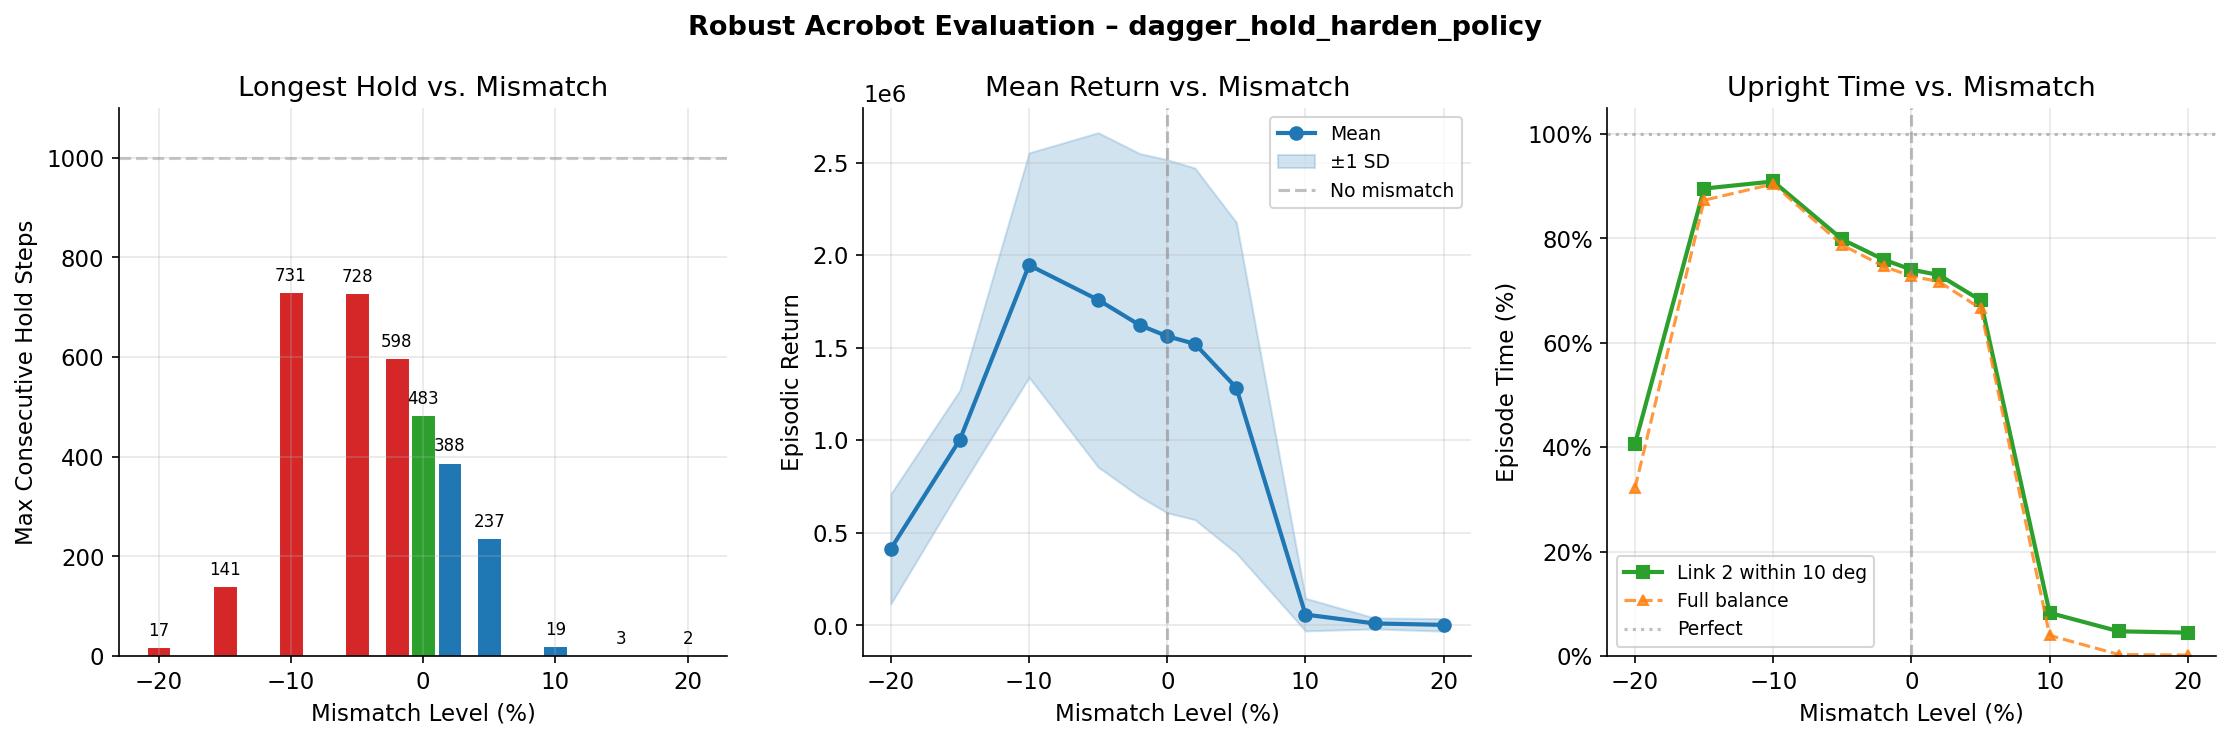

Values plotted in this chart, from the file beside it:
mismatch_pct, hold_score_pct, mean_return, std_return, mean_steps, target_reach_rate, mean_max_hold_steps, mean_upright_time_pct, mean_balance_time_pct, n_episodes
-20.0, 1.731, 412977, 297099, 1000, 100.0, 17.31, 40.63, 32.18, 100
-15.0, 14.06, 1003647, 266637, 1000, 100.0, 140.6, 89.53, 87.3, 100
-10.0, 73.05, 1946193, 606527, 1000, 100.0, 730.5, 90.89, 90.4, 100
-5.0, 72.78, 1758421, 903549, 1000, 100.0, 727.8, 79.77, 78.71, 100
-2.0, 59.78, 1622303, 927005, 1000, 100.0, 597.8, 75.92, 74.61, 100
0.0, 48.28, 1561611, 954149, 1000, 100.0, 482.8, 74.01, 72.75, 100
2.0, 38.82, 1520679, 950009, 1000, 100.0, 388.2, 72.96, 71.7, 100
5.0, 23.7, 1283284, 893823, 1000, 100.0, 237.0, 68.13, 66.57, 100
10.0, 1.923, 57681, 88170, 1000, 100.0, 19.23, 8.272, 3.962, 100
15.0, 0.272, 9896, 29484, 1000, 100.0, 2.72, 4.744, 0.296, 100
20.0, 0.182, 1941, 33860, 1000, 100.0, 1.82, 4.487, 0.197, 100
